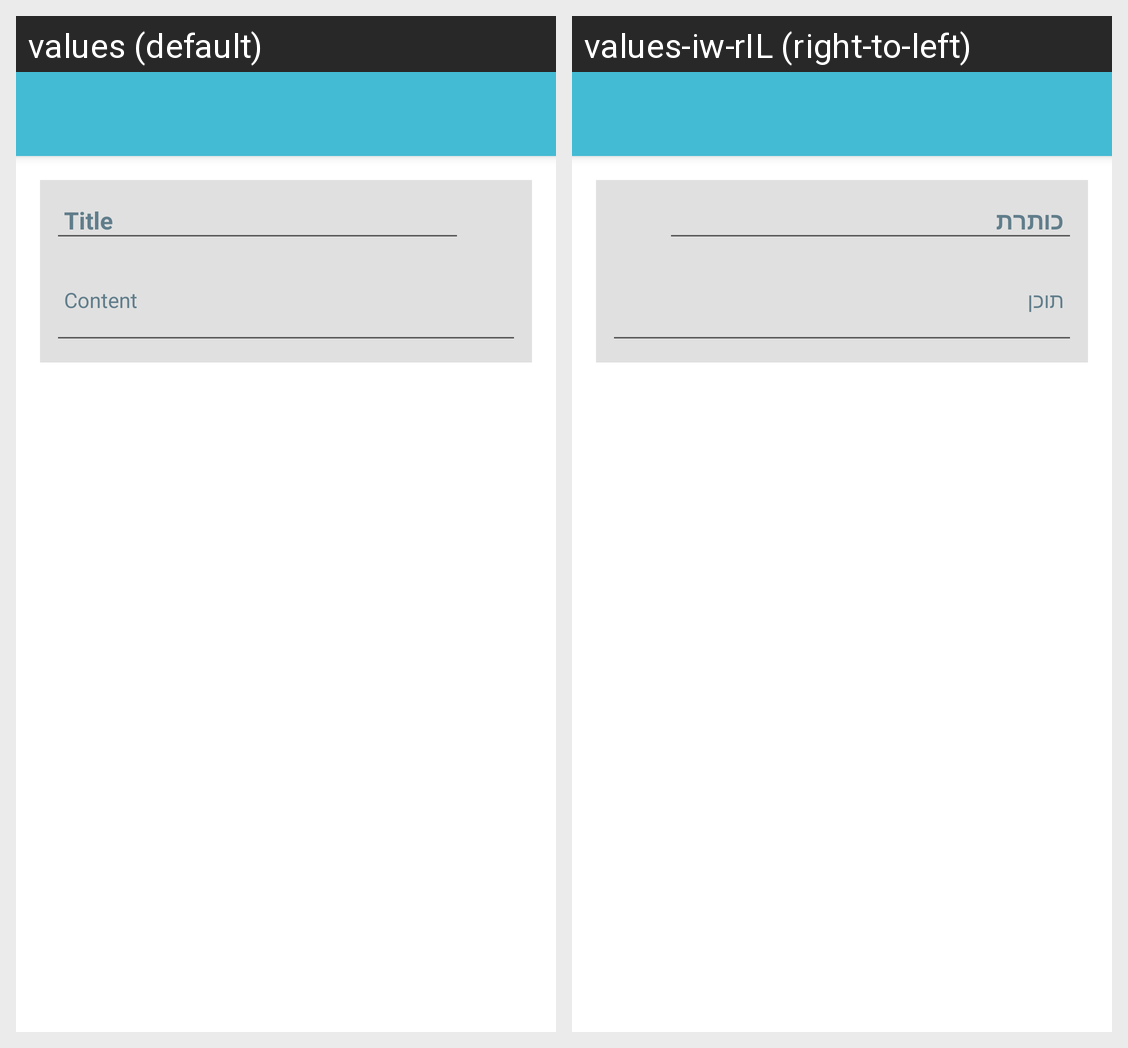

This grid shows one Android layout under two languages. Give, for every string resource on the screen, its name, the default text and each shown locale's text.
Android screen res/layout/notes.xml rendered under 2 locales, left to right: values (default), values-iw-rIL (right-to-left). Device: Nexus 5 (rendered at 1080×1920; each locale shown at half size, 540×960, under a caption strip naming it); theme AppTheme.NoActionBar.
Strings drawn on this screen, with the default value and each locale's value (text and hints the layout hard-codes, and strings that could not be matched under every locale, appear in the picture but are not listed):

title_hint
  values: Title
  values-iw-rIL: כותרת

content_hint
  values: Content
  values-iw-rIL: תוכן
